Run: headless pygame with SDL's dummy video driver; simulated clock (each Clock.tick advances the game by its frame time, no real sleeping); random seed 0; keys injected as events and as key.get_pressed() state; mouse plan: one left click at the window centre at the start of phase 2, then a move to the lower-right quarter at the start of phase 3.
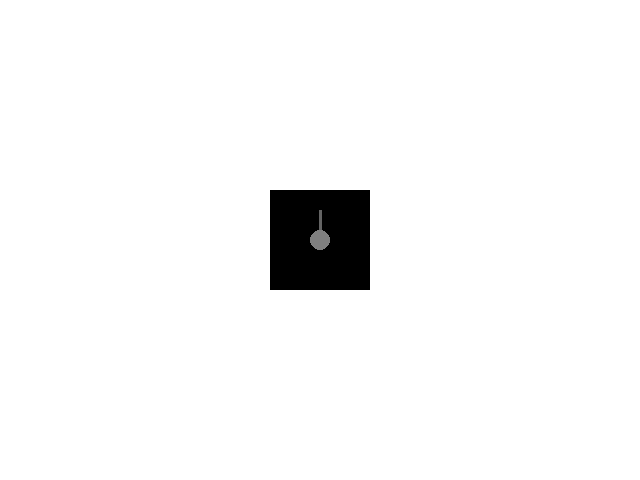
Frame 1 of 4 · flips 1–60 · no input
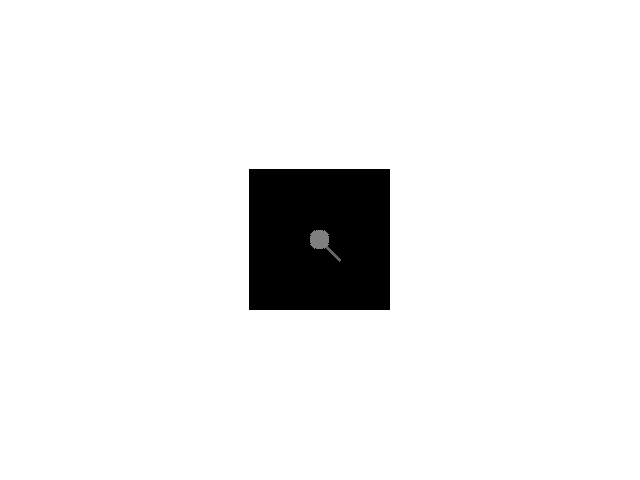
Frame 2 of 4 · flips 61–180 · clicked the window centre · tapped SPACE, RETURN · held RIGHT (→), D
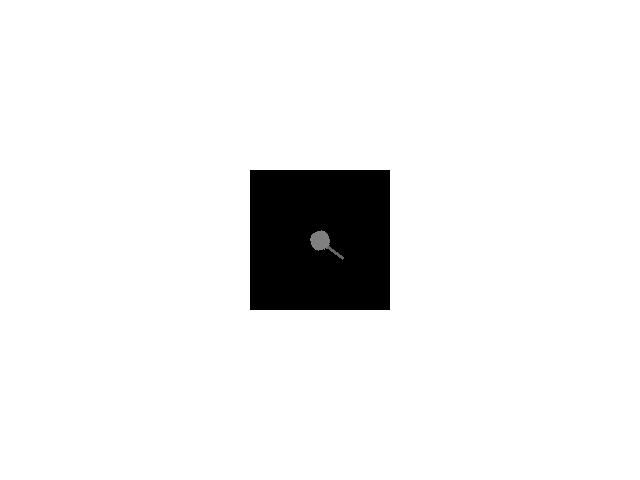
Frame 3 of 4 · flips 181–300 · moved the mouse to the lower-right quarter · held DOWN (↓), S
Frame 4 of 4 · flips 301–420 · held LEFT (←), A, UP (↑), W · screen unchanged from frame 3, image omitted

The pygame program that drew these frames:

import pygame, sys, math
pygame.init()
screen = pygame.display.set_mode((640,480))
img = pygame.Surface((100,100))
pygame.draw.line(img, (100,100,100),
                 (img.get_width()/2, img.get_height()/2),
                 (img.get_width()/2, (img.get_height()/2)-30), 3)
pygame.draw.circle(img, (127,127,127),
                   (img.get_width()/2, img.get_height()/2), 10)
angle = 0
i = img
while 1:
    for event in pygame.event.get():
        if event.type == pygame.QUIT: sys.exit()
        elif event.type == pygame.MOUSEMOTION:
            a = event.dict['pos'][0] - screen.get_width()/2
            b = event.dict['pos'][1] - screen.get_height()/2
            if b == 0: b = 1
            if a == 0: a = 1
            angle = math.atan(float(a)/float(b)) * 57.295779513082323
            if b < 0: angle += 179
            if angle < 0: angle += 360
            angle += 180
            img = pygame.transform.rotate(i, angle)
        elif event.type == pygame.MOUSEBUTTONDOWN: pass
    screen.fill((255,255,255))
    screen.blit(img,
                (screen.get_width()/2-img.get_width()/2,
                 screen.get_height()/2-img.get_height()/2))
    pygame.display.flip()
